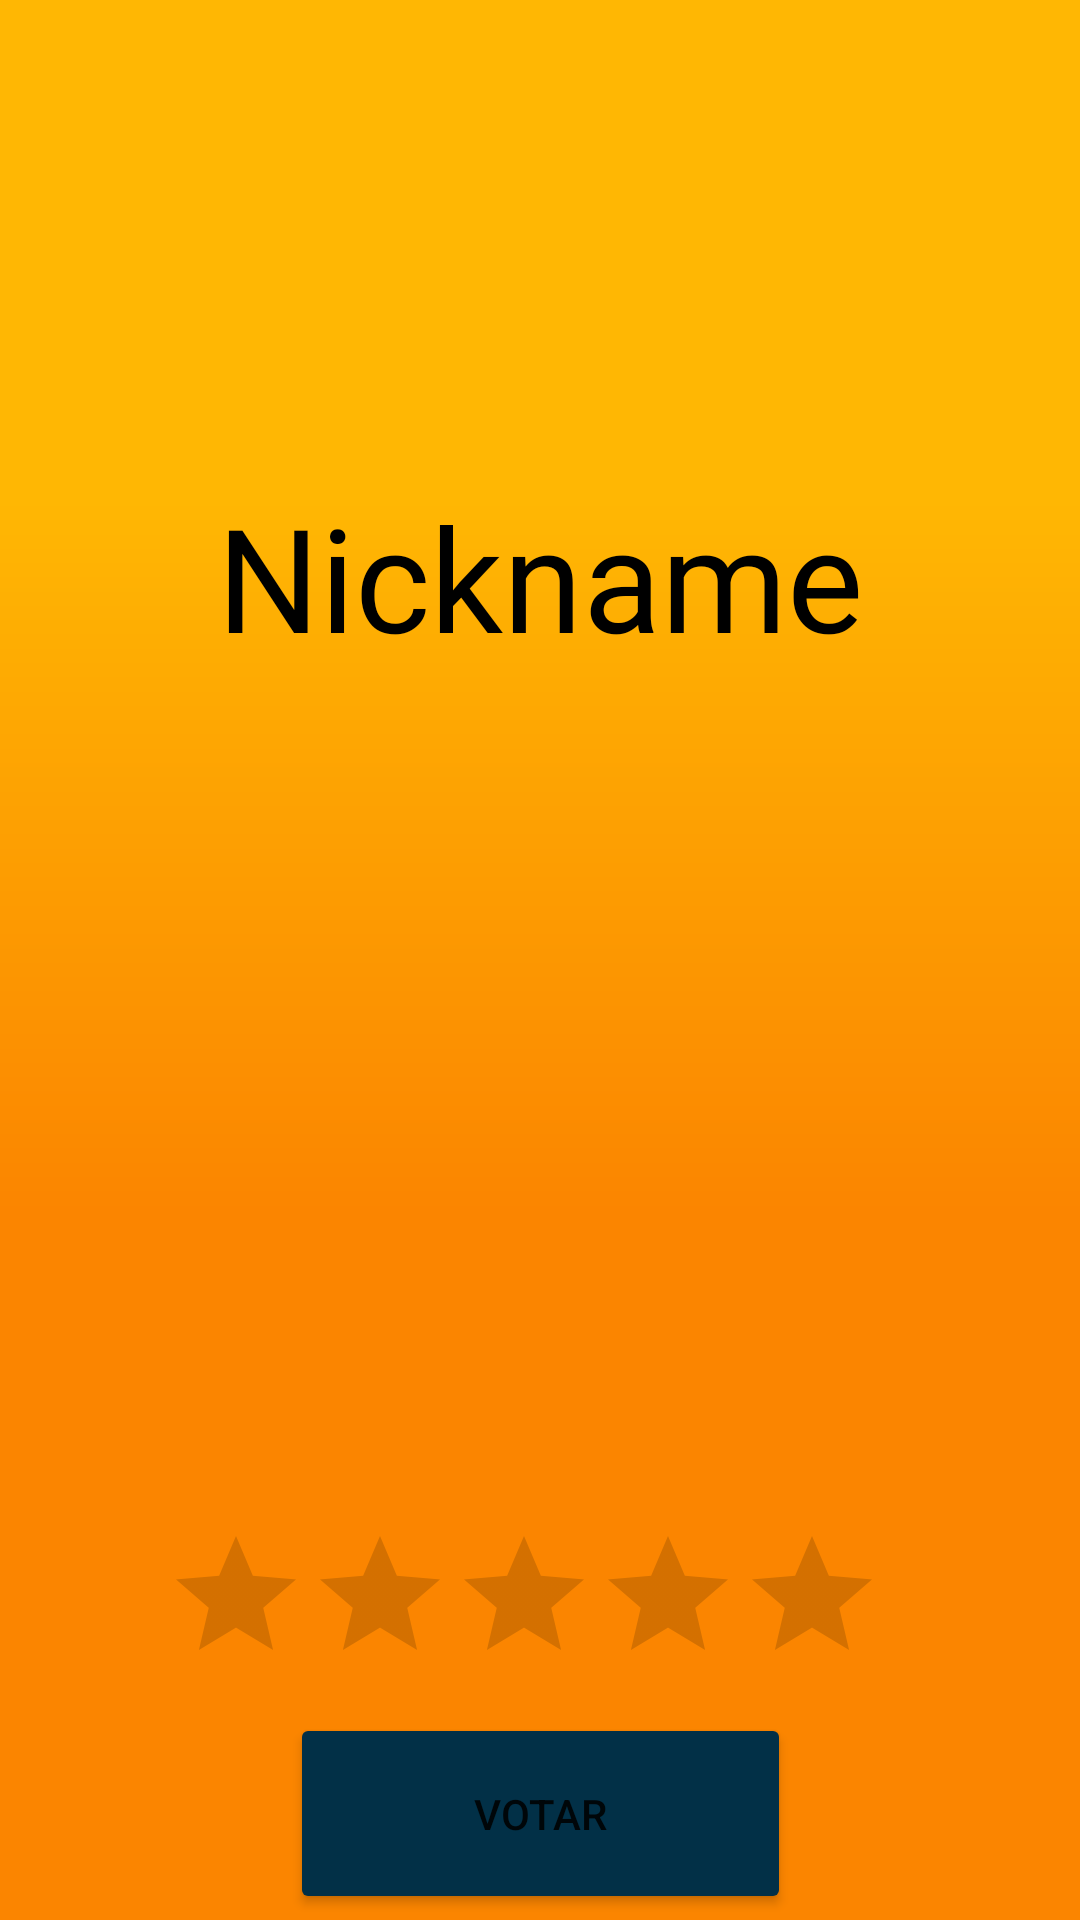

Layout XML and referenced resources for this Android screen:
<!-- AndroidManifest.xml: application theme Theme.SnapKing -->
<!-- res/layout/activity_votacion.xml -->
<?xml version="1.0" encoding="utf-8"?>
<androidx.constraintlayout.widget.ConstraintLayout xmlns:android="http://schemas.android.com/apk/res/android"
    xmlns:app="http://schemas.android.com/apk/res-auto"
    xmlns:tools="http://schemas.android.com/tools"
    android:id="@+id/votacion"
    android:layout_width="fill_parent"
    android:layout_height="fill_parent"
    android:clipToOutline="true"
    android:background="@drawable/votacion"
    tools:context=".VotacionActivity">


    <androidx.recyclerview.widget.RecyclerView
        android:id="@+id/recicleUsu"
        android:layout_width="match_parent"
        android:layout_height="0dp"
        android:layout_margin="10dp"
        android:layout_marginEnd="1dp"
        android:orientation="horizontal"
        app:layoutManager="androidx.recyclerview.widget.LinearLayoutManager"
        app:layout_constraintEnd_toEndOf="parent"
        app:layout_constraintHeight_percent="0.2"
        app:layout_constraintHorizontal_bias="0.0"
        app:layout_constraintStart_toStartOf="parent"
        app:layout_constraintTop_toTopOf="parent"
        tools:listitem="@layout/usuarios_votacion">

    </androidx.recyclerview.widget.RecyclerView>


    <FrameLayout
        android:id="@+id/frameVotacion"
        android:layout_width="323dp"
        android:layout_height="0dp"
        app:layout_constraintBottom_toBottomOf="parent"
        app:layout_constraintEnd_toEndOf="parent"
        app:layout_constraintHeight_percent="0.5"
        app:layout_constraintStart_toStartOf="parent"
        app:layout_constraintTop_toTopOf="parent">

        <androidx.constraintlayout.widget.ConstraintLayout
            android:layout_width="match_parent"
            android:layout_height="match_parent">

            <ImageView
                android:id="@+id/ivImagenJugador"
                android:layout_width="match_parent"
                android:layout_height="0dp"
                android:layout_margin="15dp"
                app:layout_constraintBottom_toBottomOf="parent"
                app:layout_constraintEnd_toEndOf="parent"
                app:layout_constraintHeight_percent="0.5"
                app:layout_constraintHorizontal_bias="0.491"
                app:layout_constraintStart_toStartOf="parent"
                tools:srcCompat="@mipmap/manzana" />

            <TextView
                android:id="@+id/tvJugador"
                android:layout_width="match_parent"
                android:layout_height="wrap_content"
                android:layout_alignParentTop="true"
                android:layout_marginStart="3dp"
                android:layout_marginEnd="3dp"
                android:fontFamily="@font/fredoka_one"
                android:text="Nickname"
                android:textAlignment="center"
                android:textAppearance="@style/txtPlayerV"
                android:textColor="#000000"
                android:textSize="48sp"
                app:layout_constraintBottom_toTopOf="@+id/ivImagenJugador"
                app:layout_constraintEnd_toEndOf="parent"
                app:layout_constraintStart_toStartOf="parent"
                app:layout_constraintTop_toTopOf="parent"
                app:layout_constraintVertical_bias="0.0" />

        </androidx.constraintlayout.widget.ConstraintLayout>

    </FrameLayout>

    <RatingBar

        android:id="@+id/sliderPuntuacion"
        android:layout_width="wrap_content"
        android:layout_height="44dp"
        android:layout_marginStart="88dp"
        android:layout_marginTop="28dp"

        android:layout_marginEnd="88dp"
        android:background="#00FFFFFF"
        android:foregroundGravity="center_vertical"
        android:numStars="5"

        android:stepSize="1"
        app:layout_constraintEnd_toEndOf="parent"
        app:layout_constraintHorizontal_bias="0.6"
        app:layout_constraintStart_toStartOf="parent"
        app:layout_constraintTop_toBottomOf="@+id/frameVotacion"
        tools:ignore="SpeakableTextPresentCheck" />

    <Button
        android:id="@+id/btnVotar"
        android:layout_width="167dp"
        android:layout_height="67dp"
        android:layout_marginTop="18dp"
        android:backgroundTint="@color/azul_oscuro"
        android:text="VOTAR"
        app:cornerRadius="10dp"
        app:layout_constraintBottom_toBottomOf="parent"
        app:layout_constraintEnd_toEndOf="parent"
        app:layout_constraintStart_toStartOf="parent"
        app:layout_constraintTop_toBottomOf="@+id/sliderPuntuacion"
        app:layout_constraintVertical_bias="0.36" />


</androidx.constraintlayout.widget.ConstraintLayout>
<!-- res/layout/usuarios_votacion.xml (included above) -->
<?xml version="1.0" encoding="utf-8"?>
<LinearLayout xmlns:android="http://schemas.android.com/apk/res/android"
    xmlns:app="http://schemas.android.com/apk/res-auto"
    android:layout_width="wrap_content"
    android:layout_height="wrap_content"
    android:orientation="horizontal">

    <LinearLayout
        android:layout_width="wrap_content"
        android:layout_height="wrap_content"
        android:orientation="vertical">

        <androidx.constraintlayout.widget.ConstraintLayout
            android:layout_width="match_parent"
            android:layout_height="match_parent">

            <com.mikhaellopez.circularimageview.CircularImageView
                android:id="@+id/ivPerfil"
                android:layout_width="100dp"
                android:layout_height="100dp"
                android:layout_alignParentLeft="true"
                android:layout_alignParentTop="true"
                android:layout_marginRight="24dp"
                android:width="68dp"
                android:height="64dp"
                android:src="@mipmap/user"
                android:viewportWidth="68"

                android:viewportHeight="64"
                app:layout_constraintBottom_toBottomOf="parent"
                app:layout_constraintRight_toRightOf="parent"
                app:layout_constraintStart_toStartOf="parent"
                app:layout_constraintTop_toTopOf="parent" />
        </androidx.constraintlayout.widget.ConstraintLayout>

        <LinearLayout
            android:layout_width="match_parent"
            android:layout_height="match_parent"
            android:layout_marginTop="15dp"
            android:orientation="horizontal">

            <ImageView
                android:id="@+id/ivEstrella"
                android:layout_width="wrap_content"
                android:layout_height="wrap_content"
                android:layout_weight="1"
                app:srcCompat="@drawable/ic_star" />

            <TextView
                android:id="@+id/txtPuntos"
                android:layout_width="wrap_content"
                android:layout_height="match_parent"
                android:layout_weight="1"
                android:text="1"
                android:textAlignment="center"
                android:textSize="20sp" />
        </LinearLayout>


    </LinearLayout>


</LinearLayout>
<!-- resources referenced by this layout -->
<resources>
  <color name="azul_oscuro">#023047</color>
  <!-- drawable votacion (drawable) -->
  <vector
      xmlns:android="http://schemas.android.com/apk/res/android"
      xmlns:aapt="http://schemas.android.com/aapt"
      android:width="360dp"
      android:height="640dp"
      android:viewportWidth="360"
      android:viewportHeight="640"
      >
  
      <group>
  
          <clip-path
              android:pathData="M0 0H360V640H0V0Z"
              />
  
          <group
              android:translateX="1"
              android:translateY="0"
              android:pivotX="180"
              android:pivotY="320"
              android:scaleX="2"
              android:scaleY="2"
              android:rotation="90"
              >
  
              <path
                  android:pathData="M0 0V640H360V0"
                  >
  
                  <aapt:attr name="android:fillColor">
  
                      <gradient
                          android:type="linear"
                          android:startX="90"
                          android:startY="320"
                          android:endX="270"
                          android:endY="320"
                          >
  
                          <item
                              android:color="#FFB703"
                              android:offset="0.073"
                              />
  
                          <item
                              android:color="#FB8500"
                              android:offset="0.734"
                              />
  
                      </gradient>
  
                  </aapt:attr>
  
              </path>
  
          </group>
  
      </group>
  
  </vector>
  <!-- mipmap manzana: jpg bitmap (mipmap-xxxhdpi, 13259 bytes) -->
  <style name="txtPlayerV">
  
          <item name="android:textSize">
              36sp
          </item>
  
          <item name="android:textColor">
              #1154FF
          </item>
  
      </style>
  <style name="Theme.SnapKing" parent="Theme.MaterialComponents.DayNight.NoActionBar">
          
          <item name="colorPrimary">@color/purple_500</item>
          <item name="colorPrimaryVariant">@color/purple_700</item>
          <item name="colorOnPrimary">@color/white</item>
          
          <item name="colorSecondary">@color/teal_200</item>
          <item name="colorSecondaryVariant">@color/teal_700</item>
          <item name="colorOnSecondary">@color/black</item>
          
          <item name="android:statusBarColor" tools:targetApi="l">?attr/colorPrimaryVariant</item>
          
      </style>
  <color name="purple_500">#FF6200EE</color>
  <color name="purple_700">#FF3700B3</color>
  <color name="white">#FFFFFFFF</color>
  <color name="teal_200">#FF03DAC5</color>
  <color name="teal_700">#FF018786</color>
  <color name="black">#FF000000</color>
</resources>
